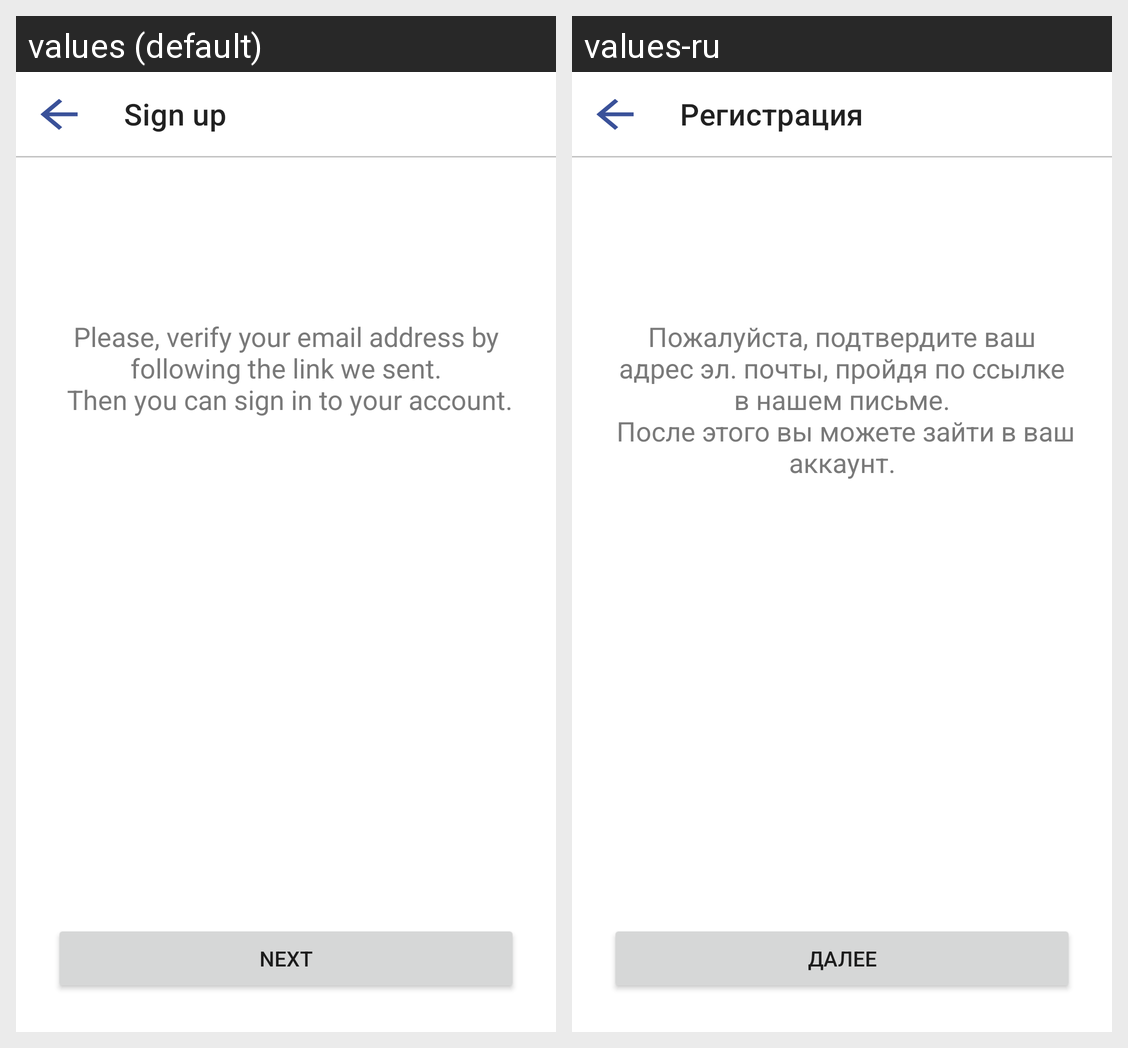

This grid shows one Android layout under two languages. Give, for every string resource on the screen, its name, the default text and each shown locale's text.
Android screen res/layout/fragment_verify_email.xml rendered under 2 locales, left to right: values (default), values-ru. Device: Nexus 5 (rendered at 1080×1920; each locale shown at half size, 540×960, under a caption strip naming it); theme Theme.Light.
Strings drawn on this screen, with the default value and each locale's value (text and hints the layout hard-codes, and strings that could not be matched under every locale, appear in the picture but are not listed):

sign_up
  values: Sign up
  values-ru: Регистрация

next
  values: Next
  values-ru: Далее

verify_email
  values: Please, verify your email address by following the link we sent.
       Then you can sign in to your account.
  values-ru: Пожалуйста, подтвердите ваш адрес эл. почты, пройдя по ссылке в нашем письме.
       После этого вы можете зайти в ваш аккаунт.
